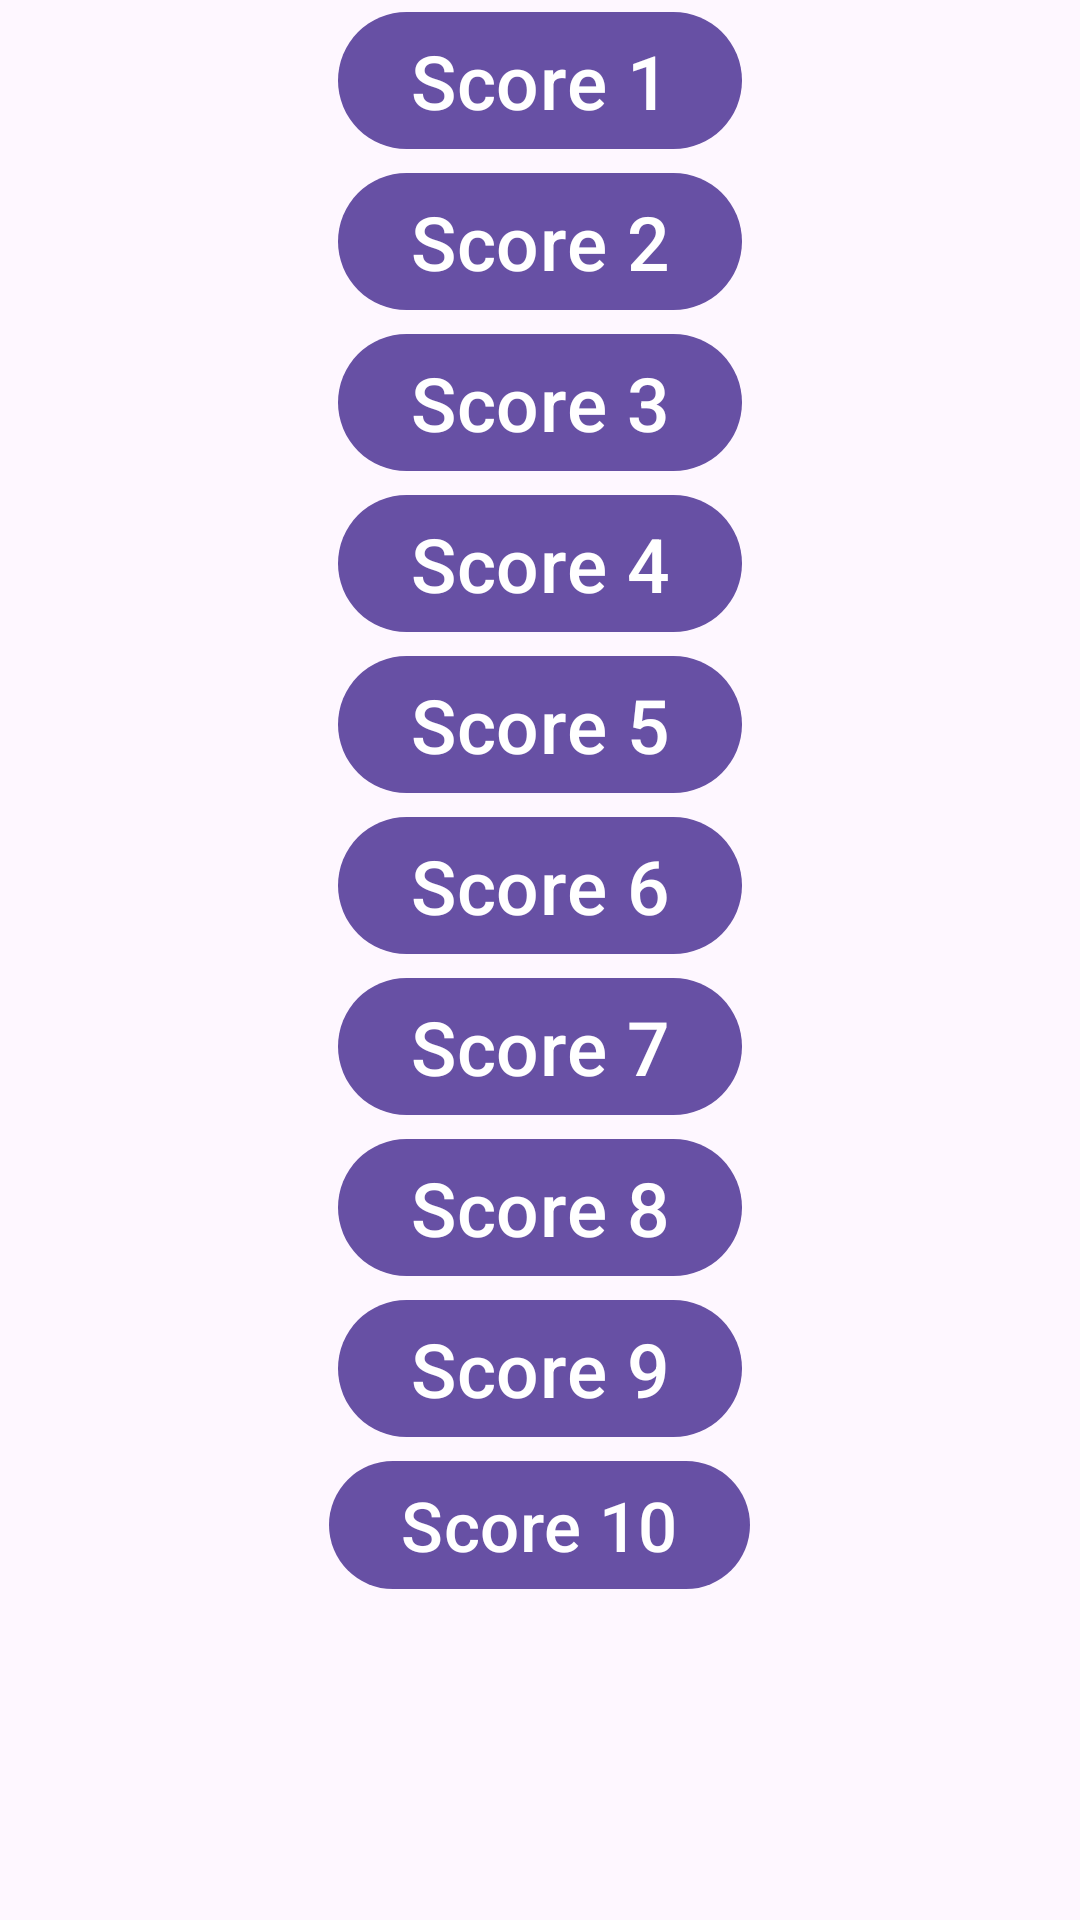

Here is an Android app screen rendered from its layout file. Give the layout XML and the strings, colors and styles it references.
<!-- AndroidManifest.xml: application theme Theme.MyFirstProj -->
<!-- res/layout/fragment_scores.xml -->
<?xml version="1.0" encoding="utf-8"?>
<ScrollView xmlns:android="http://schemas.android.com/apk/res/android"
    android:layout_width="match_parent"
    android:layout_height="match_parent">


    <LinearLayout
        android:layout_width="match_parent"
        android:layout_height="wrap_content"
        android:orientation="vertical"
        >

        <com.google.android.material.button.MaterialButton
            android:id="@+id/score_1"
            android:layout_width="wrap_content"
            android:layout_height="wrap_content"
            android:text="Score 1"
            android:textSize="25sp"
            android:layout_gravity="center_horizontal"
            />

        <com.google.android.material.button.MaterialButton
            android:id="@+id/score_2"
            android:layout_width="wrap_content"
            android:layout_height="wrap_content"
            android:text="Score 2"
            android:textSize="25sp"
            android:layout_gravity="center_horizontal"
            />


        <com.google.android.material.button.MaterialButton
            android:id="@+id/score_3"
            android:layout_width="wrap_content"
            android:layout_height="wrap_content"
            android:text="Score 3"
            android:textSize="25sp"
            android:layout_gravity="center_horizontal"
            />
        <com.google.android.material.button.MaterialButton
            android:id="@+id/score_4"
            android:layout_width="wrap_content"
            android:layout_height="wrap_content"
            android:text="Score 4"
            android:textSize="25sp"
            android:layout_gravity="center_horizontal"
            />
        <com.google.android.material.button.MaterialButton
            android:id="@+id/score_5"
            android:layout_width="wrap_content"
            android:layout_height="wrap_content"
            android:text="Score 5"
            android:textSize="25sp"
            android:layout_gravity="center_horizontal"
            />


        <com.google.android.material.button.MaterialButton
            android:id="@+id/score_6"
            android:layout_width="wrap_content"
            android:layout_height="wrap_content"
            android:text="Score 6"
            android:textSize="25sp"
            android:layout_gravity="center_horizontal"
            />
        <com.google.android.material.button.MaterialButton
            android:id="@+id/score_7"
            android:layout_width="wrap_content"
            android:layout_height="wrap_content"
            android:text="Score 7"
            android:textSize="25sp"
            android:layout_gravity="center_horizontal"
            />
        <com.google.android.material.button.MaterialButton
            android:id="@+id/score_8"
            android:layout_width="wrap_content"
            android:layout_height="wrap_content"
            android:text="Score 8"
            android:textSize="25sp"
            android:layout_gravity="center_horizontal"
            />

        <com.google.android.material.button.MaterialButton
            android:id="@+id/score_9"
            android:layout_width="wrap_content"
            android:layout_height="wrap_content"
            android:text="Score 9"
            android:textSize="25sp"
            android:layout_gravity="center_horizontal"
            />
        <com.google.android.material.button.MaterialButton
            android:id="@+id/score_10"
            android:layout_width="wrap_content"
            android:layout_height="wrap_content"
            android:text="Score 10"
            android:textSize="23sp"
            android:layout_gravity="center_horizontal"
            />

    </LinearLayout>
</ScrollView>
<!-- resources referenced by this layout -->
<resources>
  <style name="Theme.MyFirstProj" parent="Base.Theme.MyFirstProj" />
  <style name="Base.Theme.MyFirstProj" parent="Theme.Material3.DayNight.NoActionBar">
          
          
      </style>
</resources>
